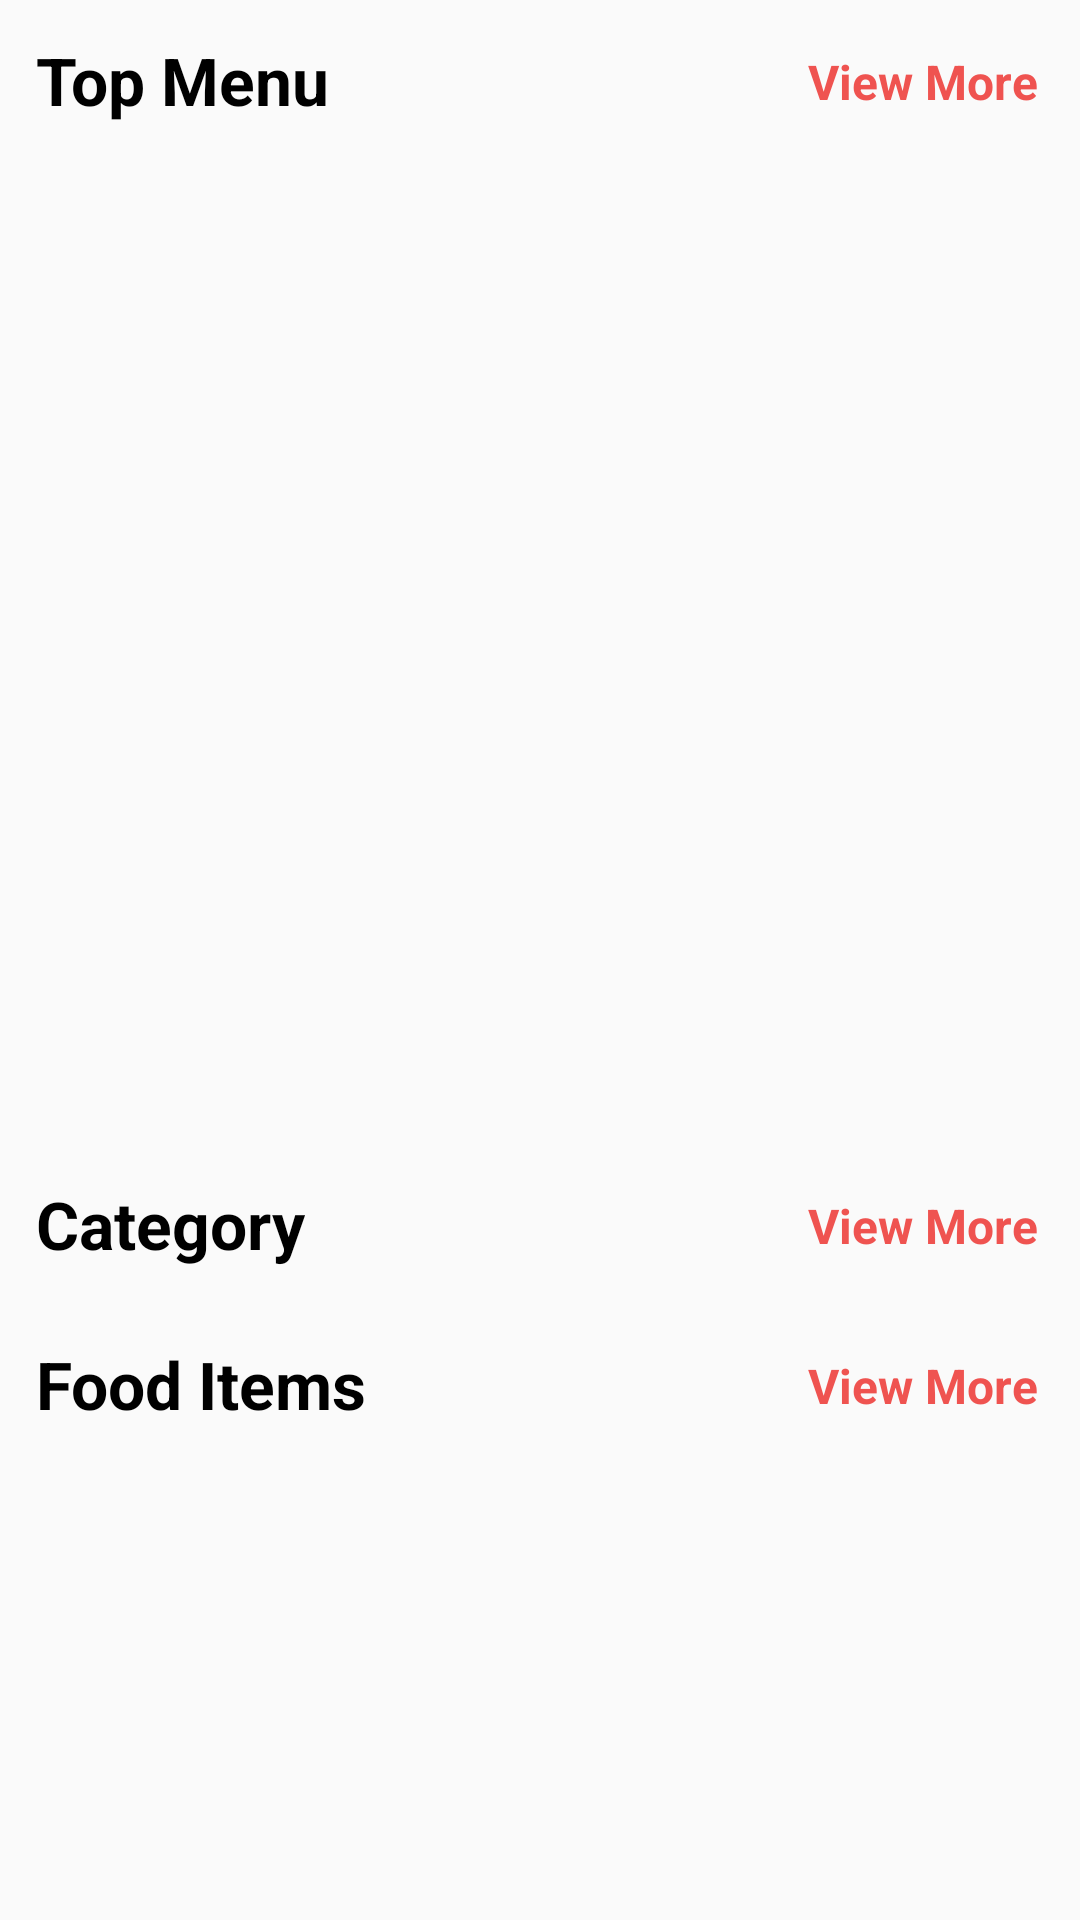

This screen was rendered from an Android layout file. Write that file and the resources it references.
<!-- AndroidManifest.xml: application theme AppTheme -->
<!-- res/layout/fragment_main_menu.xml -->
<?xml version="1.0" encoding="utf-8"?>
<androidx.core.widget.NestedScrollView xmlns:android="http://schemas.android.com/apk/res/android"
    xmlns:app="http://schemas.android.com/apk/res-auto"
    xmlns:tools="http://schemas.android.com/tools"
    android:layout_width="match_parent"
    android:layout_height="match_parent"
    tools:context=".fragments.core_fragments.MainMenuFragment">

    <LinearLayout
        android:layout_width="match_parent"
        android:layout_height="match_parent"
        android:orientation="vertical">

        <LinearLayout
            android:layout_width="match_parent"
            android:layout_height="wrap_content"
            android:gravity="end"
            android:orientation="horizontal">



            <TextView
                android:id="@+id/textView"
                android:layout_width="wrap_content"
                android:layout_height="wrap_content"
                android:layout_marginStart="12dp"
                android:layout_marginTop="12dp"
                android:layout_marginBottom="12dp"
                android:text="Top Menu"
                android:textColor="#000"
                android:textSize="22sp"
                android:textStyle="bold" />
            <LinearLayout
                android:layout_width="0dp"
                android:layout_height="match_parent"
                android:layout_weight="1.0">

            </LinearLayout>

            <TextView
                android:layout_width="wrap_content"
                android:layout_height="wrap_content"
                android:layout_marginTop="10dp"
                android:layout_marginEnd="14dp"
                android:layout_marginBottom="16dp"
                android:text="View More"
                android:textColor="@color/colorPrimary"
                android:textSize="16sp"
                android:textStyle="bold" />
        </LinearLayout>

        <androidx.viewpager.widget.ViewPager
            android:id="@+id/slider_viewpager"
            android:layout_width="match_parent"
            android:layout_height="320dp"
            android:layout_marginTop="8dp"
            app:layout_constraintEnd_toEndOf="parent" />

        <LinearLayout
            android:layout_width="match_parent"
            android:layout_height="wrap_content"
            android:gravity="end"
            android:orientation="horizontal">



            <TextView
                android:layout_width="wrap_content"
                android:layout_height="wrap_content"
                android:layout_marginStart="12dp"
                android:layout_marginTop="12dp"
                android:layout_marginBottom="12dp"
                android:text="Category"
                android:textColor="#000"
                android:textSize="22sp"
                android:textStyle="bold" />
            <LinearLayout
                android:layout_width="0dp"
                android:layout_height="match_parent"
                android:layout_weight="1.0">

            </LinearLayout>

            <TextView
                android:layout_width="wrap_content"
                android:layout_height="wrap_content"
                android:layout_marginTop="10dp"
                android:layout_marginEnd="14dp"
                android:layout_marginBottom="16dp"
                android:text="View More"
                android:background="?android:attr/selectableItemBackground"
                android:clickable="true"
                android:focusable="true"
                android:textColor="@color/colorPrimary"
                android:textSize="16sp"
                android:textStyle="bold" />
        </LinearLayout>

        <androidx.recyclerview.widget.RecyclerView
            android:id="@+id/category_recycler"
            android:layout_width="match_parent"
            android:layout_height="wrap_content" />
        <LinearLayout
            android:layout_width="match_parent"
            android:layout_height="wrap_content"
            android:gravity="end"
            android:orientation="horizontal">



            <TextView
                android:layout_width="wrap_content"
                android:layout_height="wrap_content"
                android:layout_marginStart="12dp"
                android:layout_marginTop="12dp"
                android:layout_marginBottom="12dp"
                android:text="Food Items"
                android:textColor="#000"
                android:textSize="22sp"
                android:textStyle="bold" />
            <LinearLayout
                android:layout_width="0dp"
                android:layout_height="match_parent"
                android:layout_weight="1.0">

            </LinearLayout>

            <TextView
                android:layout_width="wrap_content"
                android:layout_height="wrap_content"
                android:layout_marginTop="10dp"
                android:layout_marginEnd="14dp"
                android:layout_marginBottom="16dp"
                android:text="View More"
                android:background="?android:attr/selectableItemBackground"
                android:clickable="true"
                android:focusable="true"
                android:textColor="@color/colorPrimary"
                android:textSize="16sp"
                android:textStyle="bold" />
        </LinearLayout>

        <androidx.recyclerview.widget.RecyclerView
            android:id="@+id/foodmenu_recycler"
            android:layout_width="match_parent"
            android:layout_height="wrap_content" />
    </LinearLayout>


</androidx.core.widget.NestedScrollView>
<!-- resources referenced by this layout -->
<resources>
  <color name="colorPrimary">#EF5350</color>
  <style name="AppTheme" parent="Theme.AppCompat.Light.NoActionBar">
          
          <item name="colorPrimary">@color/colorPrimary</item>
          <item name="colorPrimaryDark">@color/colorPrimaryDark</item>
          <item name="colorAccent">@color/colorAccent</item>
      </style>
  <color name="colorPrimaryDark">#b61827</color>
  <color name="colorAccent">#D81B60</color>
</resources>
